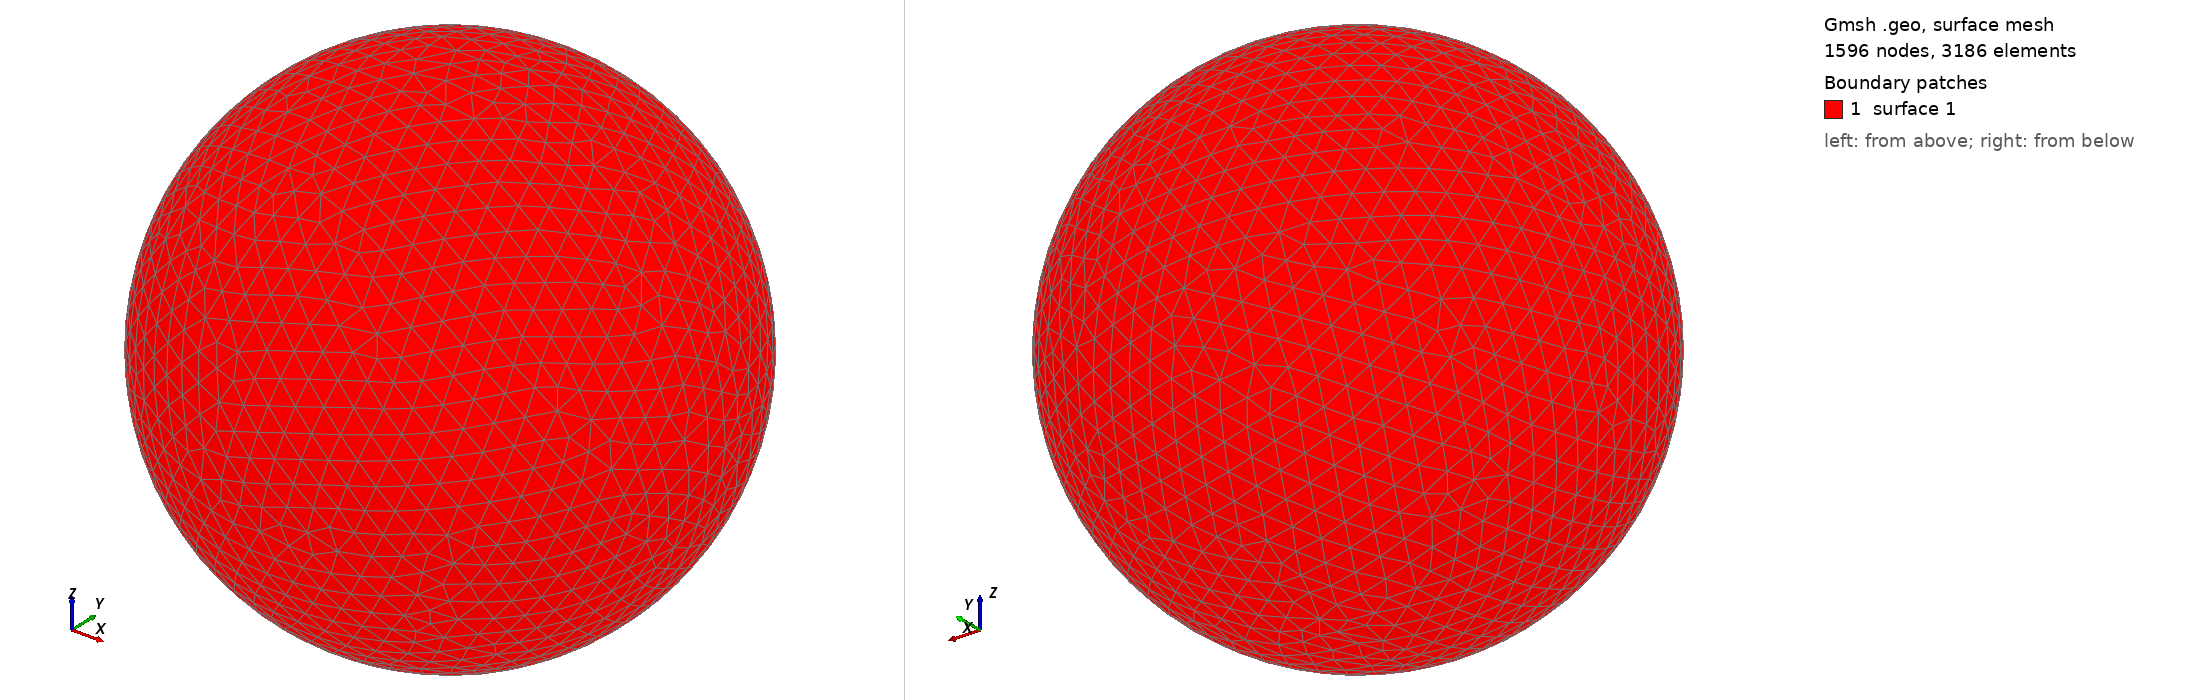

Gmsh geometry script, surface-meshed: 1596 nodes, 3186 surface elements. Boundary patches (legend numbers): 1 surface 1. Left view from above one corner, right view from below the opposite corner. The script declares no physical surfaces, so the legend lists its geometric surfaces. The drawing asked Gmsh for element sizes between 1% and 20% of the model's largest extent; the script's own settings can give other sizes.

=== shot2714.geo (drawn) ===
SetFactory("OpenCASCADE");
Point(1) = {0,0,0,0};
Sphere(1) = {0,0,0,0.74170000};
MeshSize{ PointsOf{ Surface{:}; } } = 0.074170000;
Mesh.ElementOrder=1;
Mesh.Format=39;
